pico-8 play session: hold → + tap 🅾

[t = 1 s] hold → ~1s, tap 🅾 ~2×
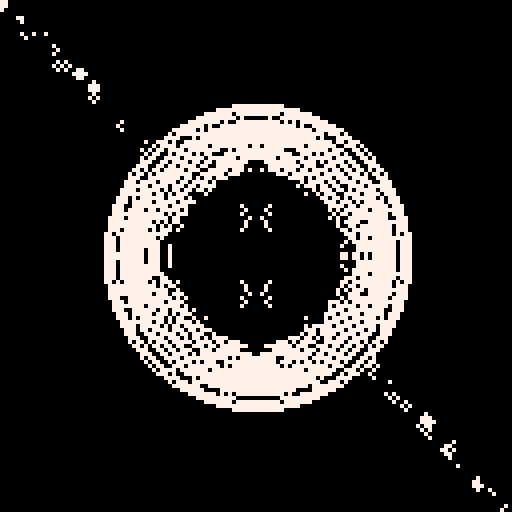
[t = 2 s] hold → ~2s, tap 🅾 ~4×
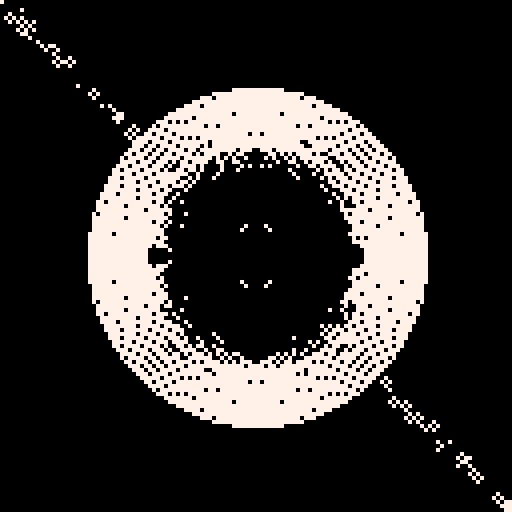
[t = 4 s] hold → ~4s, tap 🅾 ~7×
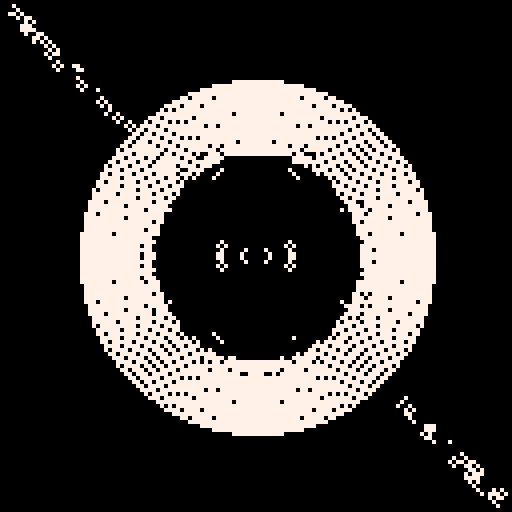
[t = 6 s] hold → ~6s, tap 🅾 ~10×
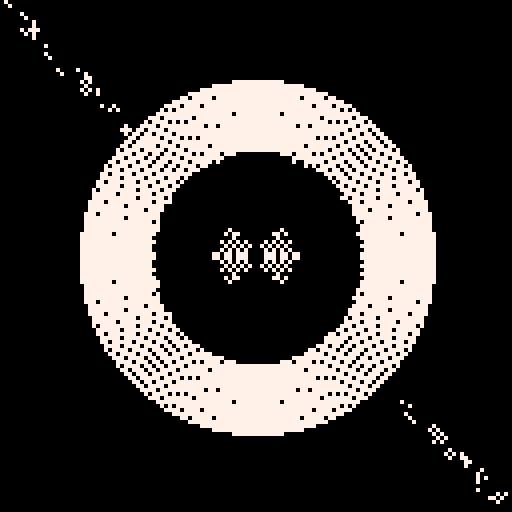

pico-8 cartridge
version 18
__lua__
dt=1/30
t=0

pal(7,7,1)

a=rnd(2)
b=rnd(1)

cls()
::♥::
t+=dt

if t%2<0.2 then
	a=rnd(2)
end

if t%1<0.1 then
	b=rnd(1)
end

for i=1,300 do
	x,y=rnd(128),rnd(128)
	xa,ya=x-64,y-64

	c=sin(y/147-t/4)*x/64*a
	 *cos(x/64*b -t/2)*y/128/a
	 +(-(x*a+t*30)/32+(y)/32)
	
	if rnd(1) < (abs(x)+abs(y)) / 32 then
		c=4
	end
	
	c=flr(c%2)*7
	
	if c~=0 or abs(x-64)+abs(y-64) then
		circ(64-x/2,64-y/2,1,c)
		circ(64+x/2,64+y/2,1,c)
		circ(64+x/2,64-y/2,1,c)
		circ(64-x/2,64+y/2,1,c)
	end
end

for i=1,250 + 300*sin(t/6+0.2) do
	x,y=rnd(128),rnd(128)
	d=sqrt((x-64)*(x-64)+(y-64)*(y-64))
	if d<30 and d>18 then
		circ(64,64,d*(sin(t/3)+5)/4,7)
	end
end

for i=1,500 do
	x,y=rnd(128),rnd(128)
	if abs(x-64)+abs(y-64)>38 then
		if abs((y)-(x))<2 then
		circ(x,y,1,7)
		end
	end
end

flip()goto ♥
